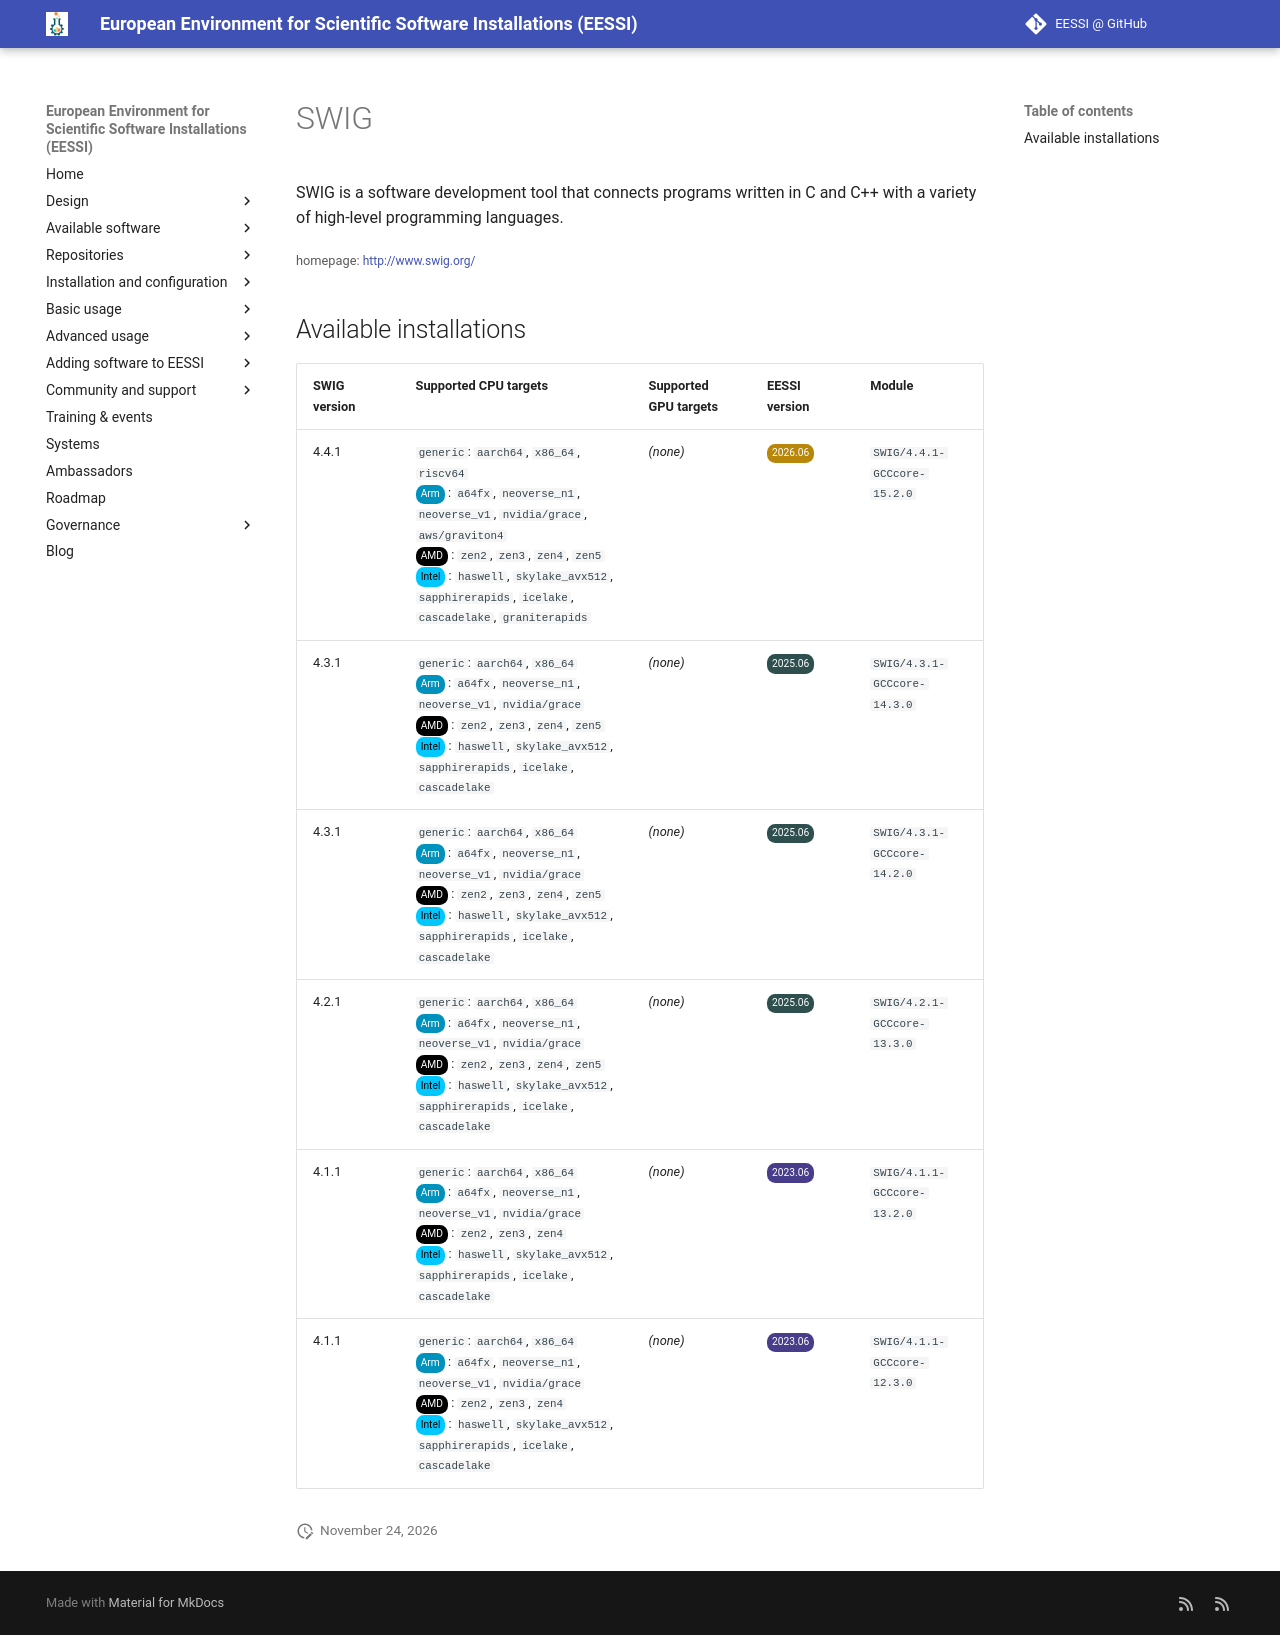

repository: EESSI/docs · page: available_software/detail/SWIG/index.html · generator: mkdocs

---
json_ld:
  '@context': https://schema.org
  '@type': SoftwareApplication
  applicationCategory: DeveloperApplication
  description: "SWIG is a software development tool that connects programs written\
    \ in C and C++ with\n a variety of high-level programming languages."
  license: Not confirmed
  name: SWIG
  offers:
    '@type': Offer
    price: 0
  operatingSystem: LINUX
  review:
    '@type': Review
    author:
      '@type': Organization
      name: EESSI
    reviewBody: Application has been successfully made available on all architectures
      supported by EESSI
    reviewRating:
      '@type': Rating
      ratingValue: 5
  softwareRequirements: See https://www.eessi.io/docs/ for how to make EESSI available
    on your system
  softwareVersion: '[''4.4.1'', ''4.3.1'', ''4.2.1'', ''4.1.1'']'
  url: http://www.swig.org/
---
# SWIG


SWIG is a software development tool that connects programs written in C and C++ with
 a variety of high-level programming languages.

<small>homepage: </small><span class="software-link">[http://www.swig.org/](http://www.swig.org/)</span>

## Available installations


|SWIG version|Supported CPU targets|Supported GPU targets|EESSI version|Module|
| --- | --- | --- | --- | --- |
|4.4.1|`generic`: `aarch64`, `x86_64`, `riscv64`<br/><span class="software-cpu-arm">Arm</span>: `a64fx`, `neoverse_n1`, `neoverse_v1`, `nvidia/grace`, `aws/graviton4`<br/><span class="software-cpu-amd">AMD</span>: `zen2`, `zen3`, `zen4`, `zen5`<br/><span class="software-cpu-intel">Intel</span>: `haswell`, `skylake_avx512`, `sapphirerapids`, `icelake`, `cascadelake`, `graniterapids`<br/>|*(none)*|<span class="software-eessi-version-202606">2026.06</span>|`SWIG/4.4.1-GCCcore-15.2.0`|
|4.3.1|`generic`: `aarch64`, `x86_64`<br/><span class="software-cpu-arm">Arm</span>: `a64fx`, `neoverse_n1`, `neoverse_v1`, `nvidia/grace`<br/><span class="software-cpu-amd">AMD</span>: `zen2`, `zen3`, `zen4`, `zen5`<br/><span class="software-cpu-intel">Intel</span>: `haswell`, `skylake_avx512`, `sapphirerapids`, `icelake`, `cascadelake`<br/>|*(none)*|<span class="software-eessi-version-202506">2025.06</span>|`SWIG/4.3.1-GCCcore-14.3.0`|
|4.3.1|`generic`: `aarch64`, `x86_64`<br/><span class="software-cpu-arm">Arm</span>: `a64fx`, `neoverse_n1`, `neoverse_v1`, `nvidia/grace`<br/><span class="software-cpu-amd">AMD</span>: `zen2`, `zen3`, `zen4`, `zen5`<br/><span class="software-cpu-intel">Intel</span>: `haswell`, `skylake_avx512`, `sapphirerapids`, `icelake`, `cascadelake`<br/>|*(none)*|<span class="software-eessi-version-202506">2025.06</span>|`SWIG/4.3.1-GCCcore-14.2.0`|
|4.2.1|`generic`: `aarch64`, `x86_64`<br/><span class="software-cpu-arm">Arm</span>: `a64fx`, `neoverse_n1`, `neoverse_v1`, `nvidia/grace`<br/><span class="software-cpu-amd">AMD</span>: `zen2`, `zen3`, `zen4`, `zen5`<br/><span class="software-cpu-intel">Intel</span>: `haswell`, `skylake_avx512`, `sapphirerapids`, `icelake`, `cascadelake`<br/>|*(none)*|<span class="software-eessi-version-202506">2025.06</span>|`SWIG/4.2.1-GCCcore-13.3.0`|
|4.1.1|`generic`: `aarch64`, `x86_64`<br/><span class="software-cpu-arm">Arm</span>: `a64fx`, `neoverse_n1`, `neoverse_v1`, `nvidia/grace`<br/><span class="software-cpu-amd">AMD</span>: `zen2`, `zen3`, `zen4`<br/><span class="software-cpu-intel">Intel</span>: `haswell`, `skylake_avx512`, `sapphirerapids`, `icelake`, `cascadelake`<br/>|*(none)*|<span class="software-eessi-version-202306">2023.06</span>|`SWIG/4.1.1-GCCcore-13.2.0`|
|4.1.1|`generic`: `aarch64`, `x86_64`<br/><span class="software-cpu-arm">Arm</span>: `a64fx`, `neoverse_n1`, `neoverse_v1`, `nvidia/grace`<br/><span class="software-cpu-amd">AMD</span>: `zen2`, `zen3`, `zen4`<br/><span class="software-cpu-intel">Intel</span>: `haswell`, `skylake_avx512`, `sapphirerapids`, `icelake`, `cascadelake`<br/>|*(none)*|<span class="software-eessi-version-202306">2023.06</span>|`SWIG/4.1.1-GCCcore-12.3.0`|
